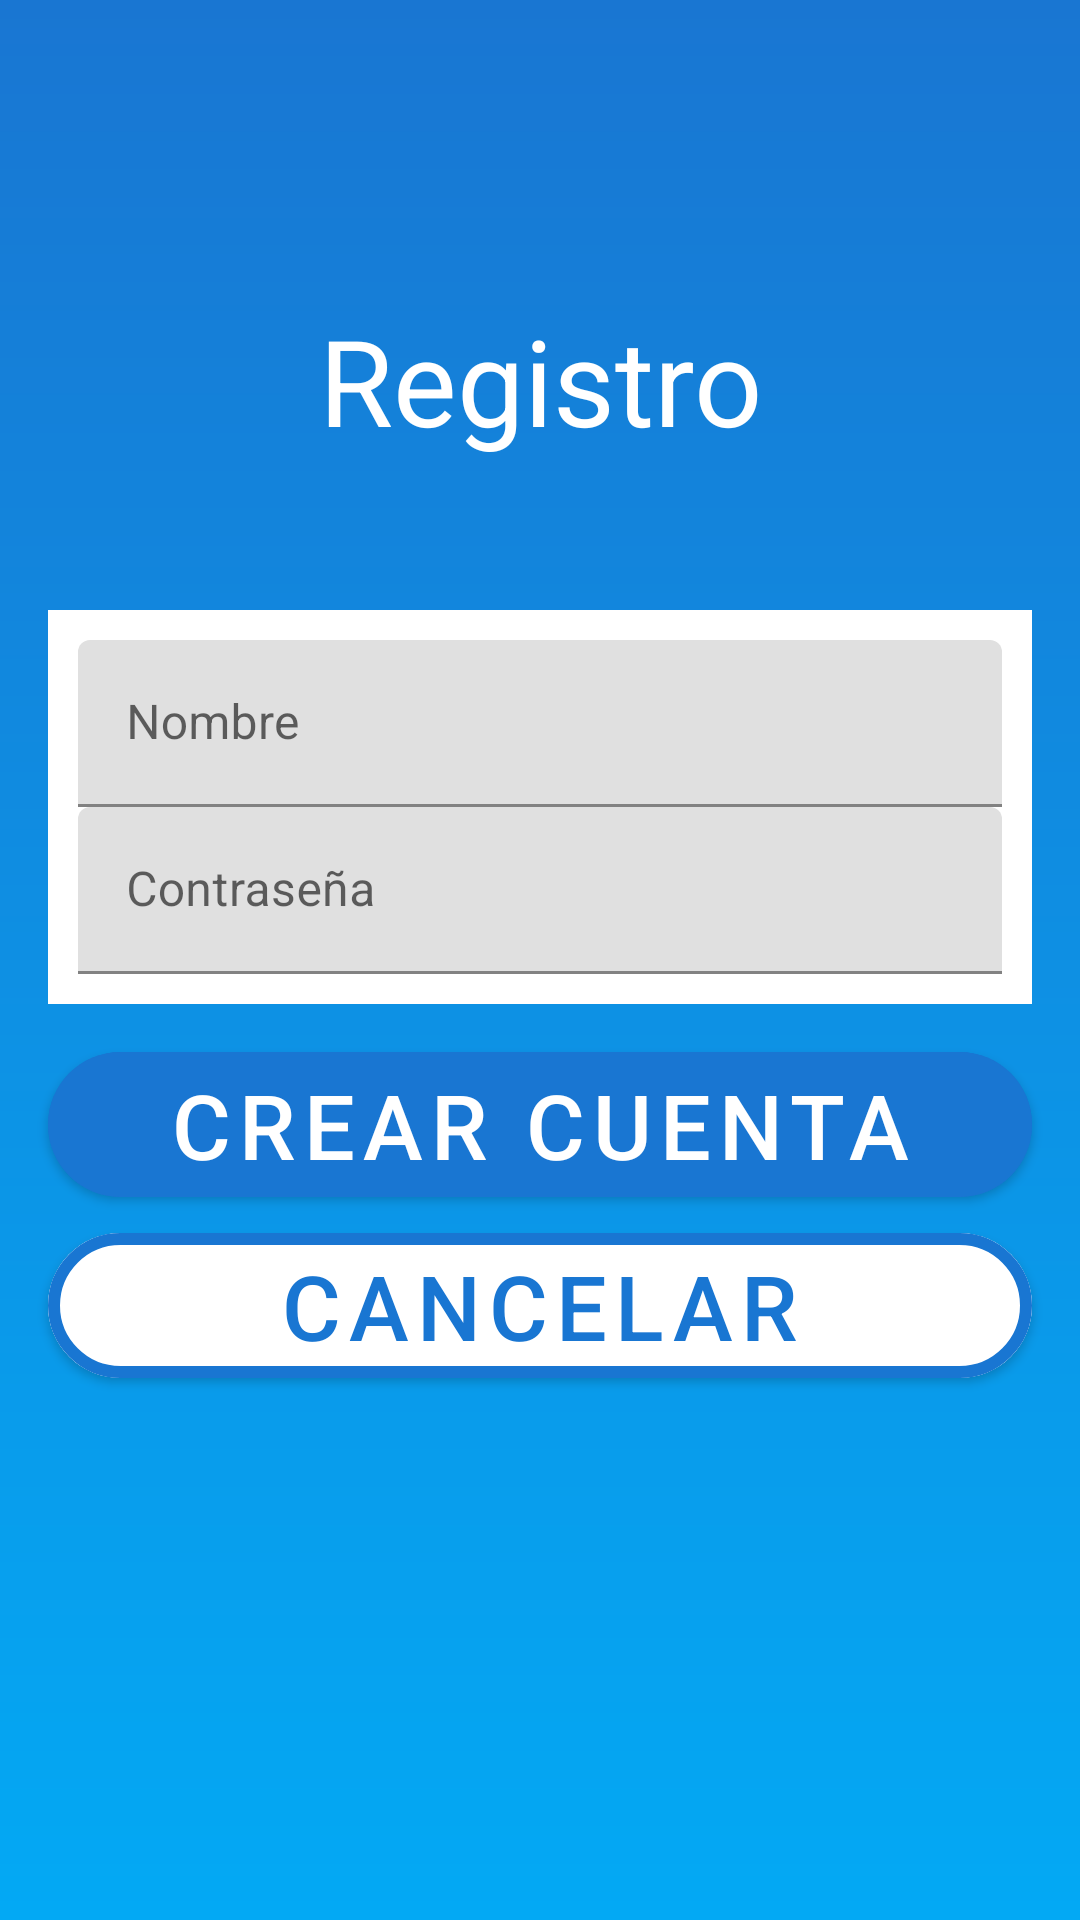

The Android layout XML behind this screen, and the referenced resources:
<!-- AndroidManifest.xml: application theme Theme.ActividadToDoList -->
<!-- res/layout/activity_registro.xml -->
<?xml version="1.0" encoding="utf-8"?>
<androidx.constraintlayout.widget.ConstraintLayout xmlns:android="http://schemas.android.com/apk/res/android"
    xmlns:app="http://schemas.android.com/apk/res-auto"
    xmlns:tools="http://schemas.android.com/tools"
    android:layout_width="match_parent"
    android:layout_height="match_parent"
    tools:context=".Registro"
    android:background="@color/azul_contraste">

    <View
        android:layout_width="match_parent"
        android:layout_height="match_parent"
        android:background="@drawable/gradient"
        />
    <TextView
        android:id="@+id/textView"
        android:layout_width="match_parent"
        android:layout_height="wrap_content"
        android:text="@string/registro"
        app:layout_constraintStart_toStartOf="parent"
        app:layout_constraintTop_toTopOf="parent"
        android:layout_marginTop="100dp"
        android:textAlignment="center"
        android:textSize="40sp"
        android:textColor="@color/white"
        android:textStyle=""

        />

    <LinearLayout
        android:id="@+id/linearLayout"
        android:layout_width="match_parent"
        android:layout_height="wrap_content"
        android:layout_marginTop="50dp"
        android:background="@color/white"
        android:orientation="vertical"
        android:padding="10dp"
        android:layout_marginLeft="16dp"
        android:layout_marginRight="16dp"
        app:layout_constraintTop_toBottomOf="@+id/textView"
        tools:layout_editor_absoluteX="16dp">

        <com.google.android.material.textfield.TextInputLayout
            android:id="@+id/usuarioReg"
            android:layout_width="match_parent"
            android:layout_height="wrap_content"
            app:layout_constraintEnd_toEndOf="parent"
            app:layout_constraintStart_toStartOf="parent"
            app:layout_constraintTop_toBottomOf="@+id/textView">

            <com.google.android.material.textfield.TextInputEditText
                android:id="@+id/nombreReg"
                android:layout_width="match_parent"
                android:layout_height="wrap_content"
                android:hint="@string/nombre"
                />
        </com.google.android.material.textfield.TextInputLayout>

        <com.google.android.material.textfield.TextInputLayout
            android:id="@+id/passReg"
            android:layout_width="match_parent"
            android:layout_height="wrap_content"
            app:layout_constraintBottom_toBottomOf="parent"
            app:layout_constraintEnd_toEndOf="parent"
            app:layout_constraintHorizontal_bias="0.0"
            app:layout_constraintStart_toStartOf="parent"
            app:layout_constraintTop_toBottomOf="@+id/usuarioReg"
            app:layout_constraintVertical_bias="0.0">

            <com.google.android.material.textfield.TextInputEditText
                android:id="@+id/contraReg"
                android:layout_width="match_parent"
                android:layout_height="wrap_content"
                android:hint="@string/pass" />
        </com.google.android.material.textfield.TextInputLayout>


    </LinearLayout>

    <com.google.android.material.button.MaterialButton
        android:id="@+id/crearCuenta"
        android:layout_width="match_parent"
        android:layout_height="wrap_content"
        android:backgroundTint="@color/azul"
        android:text="@string/crear_cuenta"
        android:textColor="@color/white"
        android:textSize="30sp"
        app:cornerRadius="25dp"
        android:layout_marginLeft="16dp"
        android:layout_marginRight="16dp"
        android:layout_marginTop="10dp"
        app:rippleColor="@color/azul_contraste"
        app:icon="@mipmap/usuario"
        app:iconTint="@color/azul"
        app:iconSize="35dp"
        app:iconTintMode="screen"
        android:onClick="crearCuenta"
        app:layout_constraintTop_toBottomOf="@+id/linearLayout"
        tools:layout_editor_absoluteX="16dp">

    </com.google.android.material.button.MaterialButton>

    <com.google.android.material.button.MaterialButton
        android:id="@+id/cancelarReg"
        android:layout_width="match_parent"
        android:layout_height="wrap_content"
        android:text="@string/cancelar"
        android:textColor="@color/azul"
        android:backgroundTint="@color/white"
        android:layout_marginLeft="16dp"
        android:layout_marginRight="16dp"
        app:cornerRadius="25dp"
        android:textSize="30sp"
        app:icon="@mipmap/back"
        app:iconTint="@color/azul"
        app:iconSize="35dp"
        app:strokeColor="@color/azul"
        app:strokeWidth="4dp"
        app:rippleColor="@color/azul_contraste"
        android:onClick="cancelar"

        app:layout_constraintTop_toBottomOf="@+id/crearCuenta">

    </com.google.android.material.button.MaterialButton>





</androidx.constraintlayout.widget.ConstraintLayout>
<!-- resources referenced by this layout -->
<resources>
  <color name="azul">#FF1976D2</color>
  <color name="azul_contraste">#03A9F4</color>
  <color name="white">#FFFFFFFF</color>
  <!-- drawable gradient (drawable) -->
  <?xml version="1.0" encoding="utf-8"?>
  <shape xmlns:android="http://schemas.android.com/apk/res/android"
      android:shape="rectangle">
  
      <gradient
          android:startColor="@color/azul_contraste"
          android:endColor="@color/azul"
          android:angle="90"
          android:type="linear"
          />
  
  </shape>
  <string name="cancelar">Cancelar</string>
  <string name="crear_cuenta">Crear cuenta</string>
  <string name="nombre">Nombre</string>
  <string name="pass">Contraseña</string>
  <string name="registro">Registro</string>
  <style name="Theme.ActividadToDoList" parent="Theme.MaterialComponents.DayNight.DarkActionBar">
          
          <item name="colorPrimary">@color/azul_claro</item>
          <item name="colorPrimaryVariant">@color/azul</item>
          <item name="colorOnPrimary">@color/white</item>
          
          <item name="colorSecondary">@color/teal_200</item>
          <item name="colorSecondaryVariant">@color/teal_700</item>
          <item name="colorOnSecondary">@color/black</item>
          
          <item name="android:statusBarColor" tools:targetApi="l">?attr/colorPrimaryVariant</item>
          
      </style>
  <color name="azul_claro">#FF2196F3</color>
  <color name="teal_200">#FF03DAC5</color>
  <color name="teal_700">#FF018786</color>
  <color name="black">#FF000000</color>
</resources>
